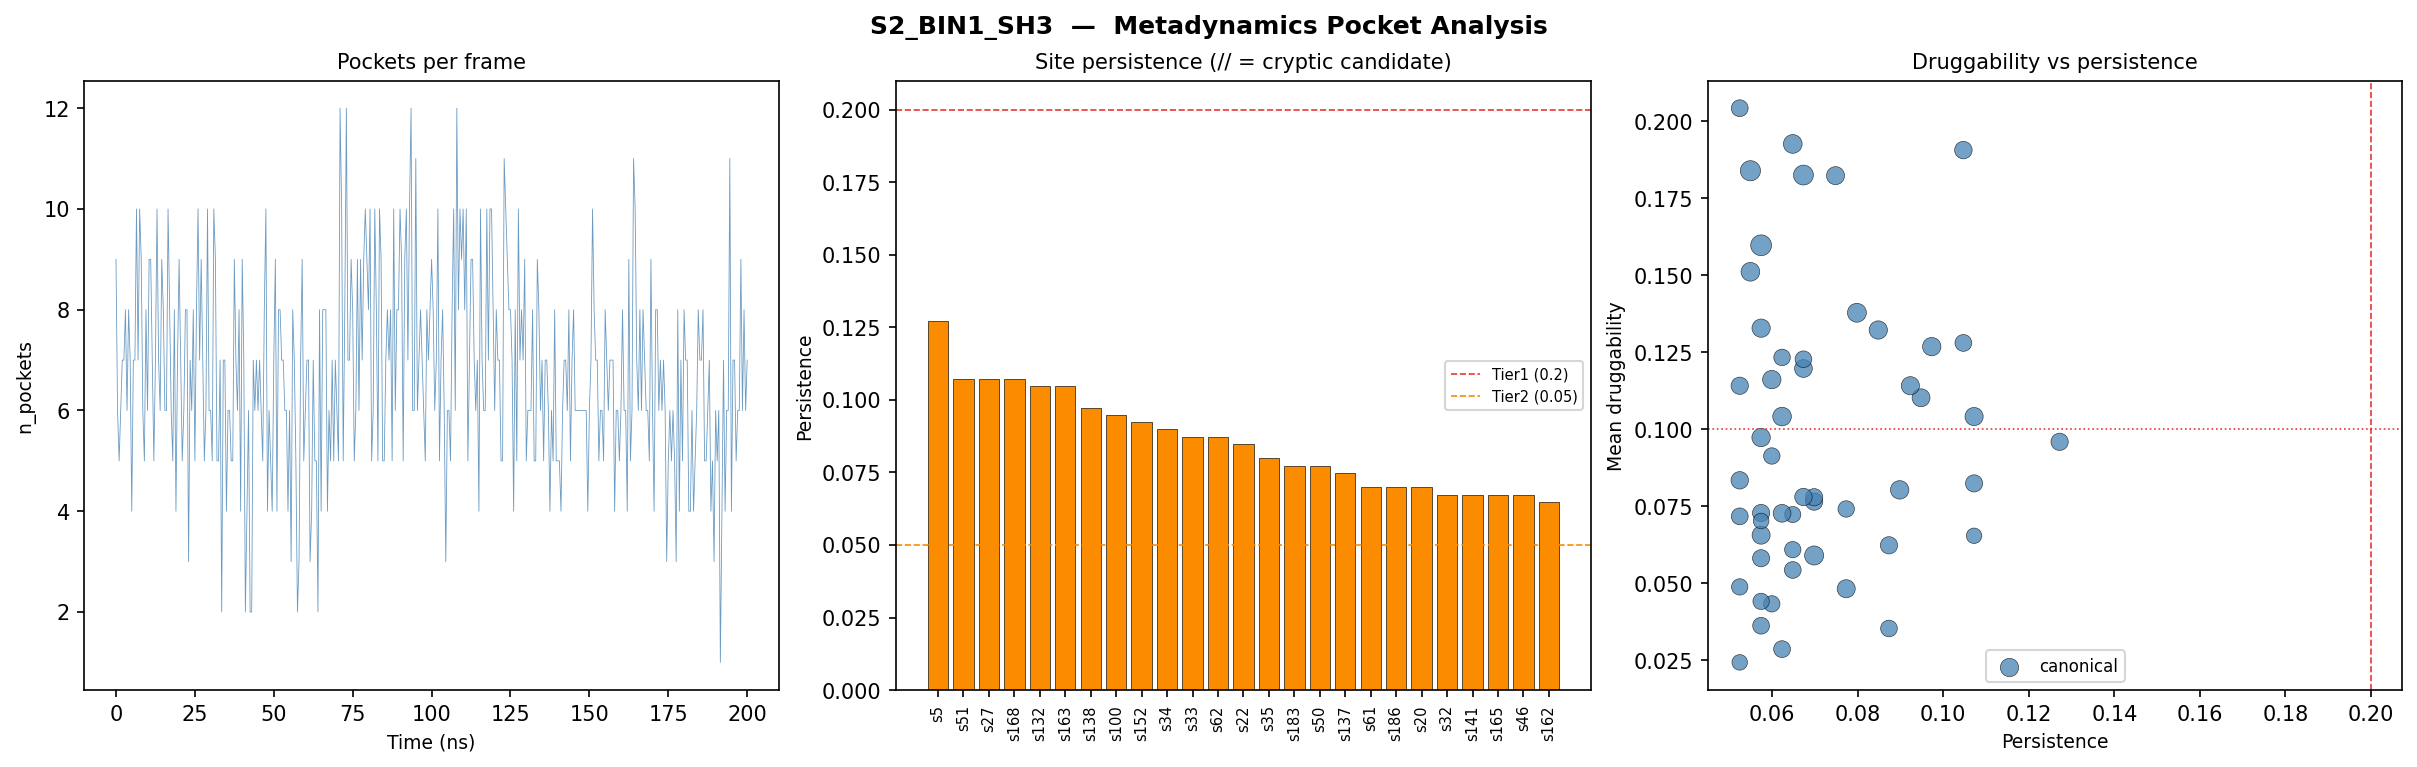

The file beside this chart, header and first rows:
system, site, persistence, n_frames, mean_score, mean_drugg, mean_volume, cx, cy, cz, tier, nearest_prod_dist, classification
S2_BIN1_SH3, 5, 0.1272, 51, 0.1297, 0.0959, 345.2, 34.92, 26.67, 35.82, Tier2, 4.2, canonical
S2_BIN1_SH3, 51, 0.1072, 43, 0.1375, 0.0654, 274.6, 25.9, 36.44, 34.82, Tier2, 2.1, canonical
S2_BIN1_SH3, 27, 0.1072, 43, 0.1306, 0.0824, 339.3, 32.59, 33.02, 39.07, Tier2, 2.0, canonical
S2_BIN1_SH3, 168, 0.1072, 43, 0.1384, 0.1041, 382.2, 26.56, 28.82, 21.97, Tier2, 4.3, canonical
S2_BIN1_SH3, 132, 0.1047, 42, 0.1288, 0.1906, 353.7, 37.56, 33.78, 30.02, Tier2, 3.0, canonical
S2_BIN1_SH3, 163, 0.1047, 42, 0.1557, 0.128, 325.3, 25.29, 32.6, 26.12, Tier2, 2.3, canonical
S2_BIN1_SH3, 138, 0.0973, 39, 0.0931, 0.1268, 390.6, 31.57, 32.97, 22.69, Tier2, 2.7, canonical
S2_BIN1_SH3, 100, 0.0948, 38, 0.083, 0.1102, 370.8, 29.26, 37.54, 23.0, Tier2, 5.1, canonical
S2_BIN1_SH3, 152, 0.0923, 37, 0.1508, 0.1141, 382.0, 22.36, 24.88, 27.58, Tier2, 1.8, canonical
S2_BIN1_SH3, 34, 0.0898, 36, 0.1431, 0.0803, 392.3, 30.23, 37.33, 36.65, Tier2, 2.9, canonical
S2_BIN1_SH3, 33, 0.0873, 35, 0.0867, 0.0623, 343.6, 30.53, 40.73, 31.45, Tier2, 1.2, canonical
S2_BIN1_SH3, 62, 0.0873, 35, 0.1277, 0.0353, 320.4, 24.79, 23.1, 34.89, Tier2, 2.4, canonical
S2_BIN1_SH3, 22, 0.0848, 34, 0.1008, 0.1322, 386.3, 36.76, 36.01, 35.35, Tier2, 3.2, canonical
S2_BIN1_SH3, 35, 0.0798, 32, 0.1357, 0.1378, 413.3, 33.23, 37.95, 34.59, Tier2, 3.8, canonical
S2_BIN1_SH3, 183, 0.0773, 31, 0.0971, 0.0741, 310.5, 34.23, 23.15, 21.6, Tier2, 4.3, canonical
S2_BIN1_SH3, 50, 0.0773, 31, 0.1488, 0.0482, 376.3, 26.81, 37.43, 39.2, Tier2, 3.3, canonical
S2_BIN1_SH3, 137, 0.0748, 30, 0.1056, 0.1823, 375.2, 36.0, 28.0, 26.6, Tier2, 3.6, canonical
S2_BIN1_SH3, 61, 0.0698, 28, 0.176, 0.0765, 346.0, 24.28, 24.92, 31.65, Tier2, 3.5, canonical
S2_BIN1_SH3, 186, 0.0698, 28, 0.1638, 0.0779, 345.3, 24.72, 22.97, 23.23, Tier2, 6.0, canonical
S2_BIN1_SH3, 20, 0.0698, 28, 0.0771, 0.059, 420.5, 39.83, 31.64, 34.37, Tier2, 3.7, canonical
S2_BIN1_SH3, 32, 0.0673, 27, 0.1003, 0.1197, 362.6, 33.27, 43.42, 35.97, Tier2, 5.7, canonical
S2_BIN1_SH3, 141, 0.0673, 27, 0.1351, 0.1227, 321.7, 38.98, 27.3, 31.06, Tier2, 1.8, canonical
S2_BIN1_SH3, 165, 0.0673, 27, 0.1409, 0.078, 350.3, 26.03, 33.72, 19.71, Tier2, 4.6, canonical
S2_BIN1_SH3, 46, 0.0673, 27, 0.1594, 0.1825, 454.0, 23.39, 35.47, 30.77, Tier2, 4.2, canonical
S2_BIN1_SH3, 162, 0.0648, 26, 0.145, 0.1926, 404.4, 24.21, 28.09, 26.67, Tier2, 2.2, canonical
S2_BIN1_SH3, 52, 0.0648, 26, 0.1392, 0.0609, 308.1, 26.75, 42.16, 33.81, Tier2, 5.2, canonical
S2_BIN1_SH3, 88, 0.0648, 26, 0.1485, 0.0543, 323.1, 19.73, 31.59, 29.73, Tier2, 3.9, canonical
S2_BIN1_SH3, 64, 0.0648, 26, 0.1627, 0.0723, 300.8, 30.88, 23.67, 37.65, Tier2, 4.3, canonical
S2_BIN1_SH3, 65, 0.0623, 25, 0.1292, 0.1041, 400.2, 31.2, 27.74, 37.78, Tier2, 2.7, canonical
S2_BIN1_SH3, 148, 0.0623, 25, 0.1095, 0.1233, 316.0, 40.68, 28.22, 24.7, Tier2, 5.0, canonical
S2_BIN1_SH3, 69, 0.0623, 25, 0.1511, 0.0286, 326.4, 23.76, 31.13, 36.75, Tier2, 4.4, canonical
S2_BIN1_SH3, 139, 0.0623, 25, 0.0918, 0.0727, 364.6, 35.78, 32.62, 22.75, Tier2, 3.4, canonical
S2_BIN1_SH3, 49, 0.0599, 24, 0.109, 0.0913, 310.2, 21.18, 39.53, 32.93, Tier2, 7.3, canonical
S2_BIN1_SH3, 172, 0.0599, 24, 0.1051, 0.0433, 307.3, 34.27, 18.14, 29.46, Tier2, 7.0, canonical
S2_BIN1_SH3, 114, 0.0599, 24, 0.1042, 0.1161, 389.7, 23.51, 39.53, 23.71, Tier2, 3.9, canonical
S2_BIN1_SH3, 134, 0.0574, 23, 0.0465, 0.0581, 338.5, 41.03, 36.59, 30.09, Tier2, 4.4, canonical
S2_BIN1_SH3, 47, 0.0574, 23, 0.1218, 0.0728, 342.4, 24.54, 38.91, 29.16, Tier2, 3.4, canonical
S2_BIN1_SH3, 3, 0.0574, 23, 0.1466, 0.0441, 308.1, 38.29, 22.05, 36.92, Tier2, 4.5, canonical
S2_BIN1_SH3, 43, 0.0574, 23, 0.1363, 0.1597, 498.8, 28.6, 36.39, 31.31, Tier2, 4.3, canonical
S2_BIN1_SH3, 164, 0.0574, 23, 0.1629, 0.0973, 391.7, 23.53, 31.69, 22.07, Tier2, 2.4, canonical
S2_BIN1_SH3, 157, 0.0574, 23, 0.1628, 0.0656, 375.2, 20.55, 26.43, 23.17, Tier2, 5.1, canonical
S2_BIN1_SH3, 131, 0.0574, 23, 0.0893, 0.0362, 324.8, 36.17, 39.92, 31.75, Tier2, 5.1, canonical
S2_BIN1_SH3, 167, 0.0574, 23, 0.0973, 0.0702, 281.9, 30.62, 29.23, 20.66, Tier2, 1.7, canonical
S2_BIN1_SH3, 79, 0.0574, 23, 0.1894, 0.1328, 385.0, 19.95, 27.56, 32.18, Tier2, 5.1, canonical
S2_BIN1_SH3, 187, 0.0549, 22, 0.1655, 0.1839, 468.2, 28.59, 24.64, 21.57, Tier2, 2.5, canonical
S2_BIN1_SH3, 174, 0.0549, 22, 0.1253, 0.1511, 403.3, 32.99, 24.66, 32.62, Tier2, 3.5, canonical
S2_BIN1_SH3, 71, 0.0524, 21, 0.1165, 0.0834, 350.9, 24.98, 27.46, 37.89, Tier2, 3.0, canonical
S2_BIN1_SH3, 78, 0.0524, 21, 0.2351, 0.1141, 345.6, 22.94, 30.11, 33.39, Tier2, 2.5, canonical
S2_BIN1_SH3, 60, 0.0524, 21, 0.0964, 0.0243, 278.2, 19.42, 26.79, 36.22, Tier2, 5.8, canonical
S2_BIN1_SH3, 94, 0.0524, 21, 0.1594, 0.2042, 326.0, 33.78, 37.17, 28.15, Tier2, 2.0, canonical
S2_BIN1_SH3, 36, 0.0524, 21, 0.134, 0.0717, 327.2, 21.04, 34.16, 39.9, Tier2, 7.2, canonical
S2_BIN1_SH3, 166, 0.0524, 21, 0.1203, 0.0488, 308.1, 27.73, 27.45, 17.43, Tier2, 6.1, canonical
S2_BIN1_SH3, 48, 0.0499, 20, 0.1497, 0.0294, 323.0, 19.86, 34.59, 34.98, Noise, 3.6, canonical
S2_BIN1_SH3, 179, 0.0499, 20, 0.138, 0.0592, 302.2, 27.67, 19.34, 32.65, Noise, 3.4, canonical
S2_BIN1_SH3, 85, 0.0499, 20, 0.126, 0.0562, 473.3, 20.64, 35.45, 26.74, Noise, 5.2, canonical
S2_BIN1_SH3, 93, 0.0499, 20, 0.1674, 0.1062, 307.8, 35.16, 38.55, 23.69, Noise, 3.4, canonical
S2_BIN1_SH3, 129, 0.0499, 20, 0.0859, 0.0226, 331.0, 38.48, 39.57, 27.3, Noise, 5.6, canonical
S2_BIN1_SH3, 119, 0.0499, 20, 0.1566, 0.0792, 305.3, 32.98, 30.46, 17.93, Noise, 3.6, canonical
S2_BIN1_SH3, 144, 0.0499, 20, 0.1017, 0.1541, 471.1, 38.85, 23.19, 28.83, Noise, 4.2, canonical
S2_BIN1_SH3, 145, 0.0499, 20, 0.1738, 0.2064, 337.0, 37.56, 22.47, 25.08, Noise, 3.4, canonical
... 130 more rows
